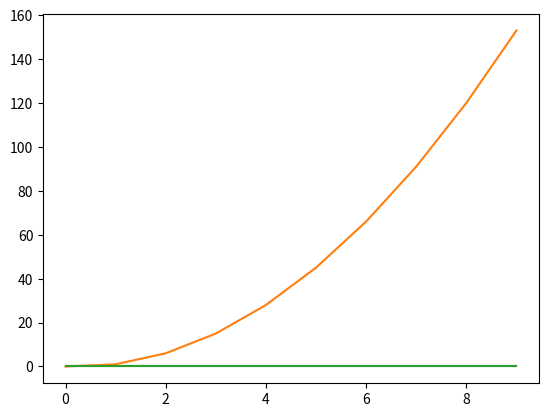

Here is the Python script that generated this plot:
# Alice and Don star puzzle

# Want to visualise the Win Triangle for a given box setup of 2 by n

# Import libraries
import matplotlib.pyplot
import numpy as np
import math
import matplotlib

# CC functions for Alice and Don's steps
# Where n = columns
def alice_cc(n):
    alice_step = []
    for x in range(1, 2*n+1):
        alice_step.append(x)
    return np.array(alice_step)

def don_cc(n):
    don_step = []
    for x in range(1, n+1):
        don_step.append(x)
        don_step.append(x + n)
    return np.array(don_step)

# KDS function to weave two arrays together
def weave(arr1,arr2):
    #Check if arrs same size
    if len(arr1)==len(arr2):
        arr=[]
        for i in range(len(arr1)*2):
            if(i%2==0):
                arr.append(arr1[math.floor(i/2)])
            else:
                arr.append(arr2[math.floor(i/2)])
        return arr
    else:
        print("Arrays not same size")
        quit

def alice_kds(n):
    arr1 = [x+1 for x in range(2*n)]
    return arr1

def don_kds(n):
    arr1=[x+1 for x in range(n)]
    arr2=[x+n+1 for x in range(n)]
    return (weave(arr1,arr2))

# Function to take two arrays and return who wins (given star pos and option for first or both)
def winner(arr1,arr2,star1,star2,win_option=1):

    # Initialise output positions
    arr1_pos=-1
    arr2_pos=-1

    # Looking for first star only
    if win_option==1:
        for i in range(len(arr1)):
            if (arr1[i]==star1 or arr1[i]==star2) and arr1_pos==-1:
                arr1_pos=i
        for i in range(len(arr2)):
            if (arr2[i]==star1 or arr2[i]==star2) and arr2_pos==-1:
                arr2_pos=i
        if arr1_pos<arr2_pos:
            winner=1
        elif arr2_pos<arr1_pos:
            winner=2
        else:
            winner=0
        return winner
    # Looking for both stars
    elif win_option==2:
        return True
    else:
        return "Invalid winner_option: Select 1 for first star, 2 for both stars"

# Function to create array with all possible star combinations

def star_combinations(n):
    # Generate all combinations of stars
    star_pos = {}
    star_win = {}
    for i in range(1, 2 * n + 1):
        for j in range(i + 1, 2 * n + 1):
            if i not in star_pos:
                star_pos[i] = []
                star_win[i] = []
            star_pos[i].append((i, j))
            star_win[i].append(winner(alice_cc(n),don_cc(n),i,j,2))
    return star_pos, star_win

def winner_count(n):
    # Initialise counts
    count0 = 0
    count1 = 0
    count2 = 0

    star_combos, star_wins = star_combinations(n)

    for key, array in star_wins.items():
        for num in array:
            if num==0:
                count0+=1
            if num==1:
                count1+=1
            if num==2:
                count2+=1
    return count0, count1, count2

def graph(steps):
    l1=[]
    l2=[]
    l3=[]
    for i in range (steps):
        l1.append(winner_count(i)[0])
        l2.append(winner_count(i)[1])
        l3.append(winner_count(i)[2])
    matplotlib.pyplot.plot(l1)
    matplotlib.pyplot.plot(l2)
    matplotlib.pyplot.plot(l3)
    matplotlib.pyplot.show()


#########################################################
# Testing the updated function
#star_combos, star_wins = star_combinations(4)
#for key, value in star_combos.items():
#    print(f"Row {key}: {value}")
#for key, value in star_wins.items():
#    print(f"Row {key}: {value}")

#print(winner(alice_kds(4),don_kds(4),2,5,1))

graph(10)






